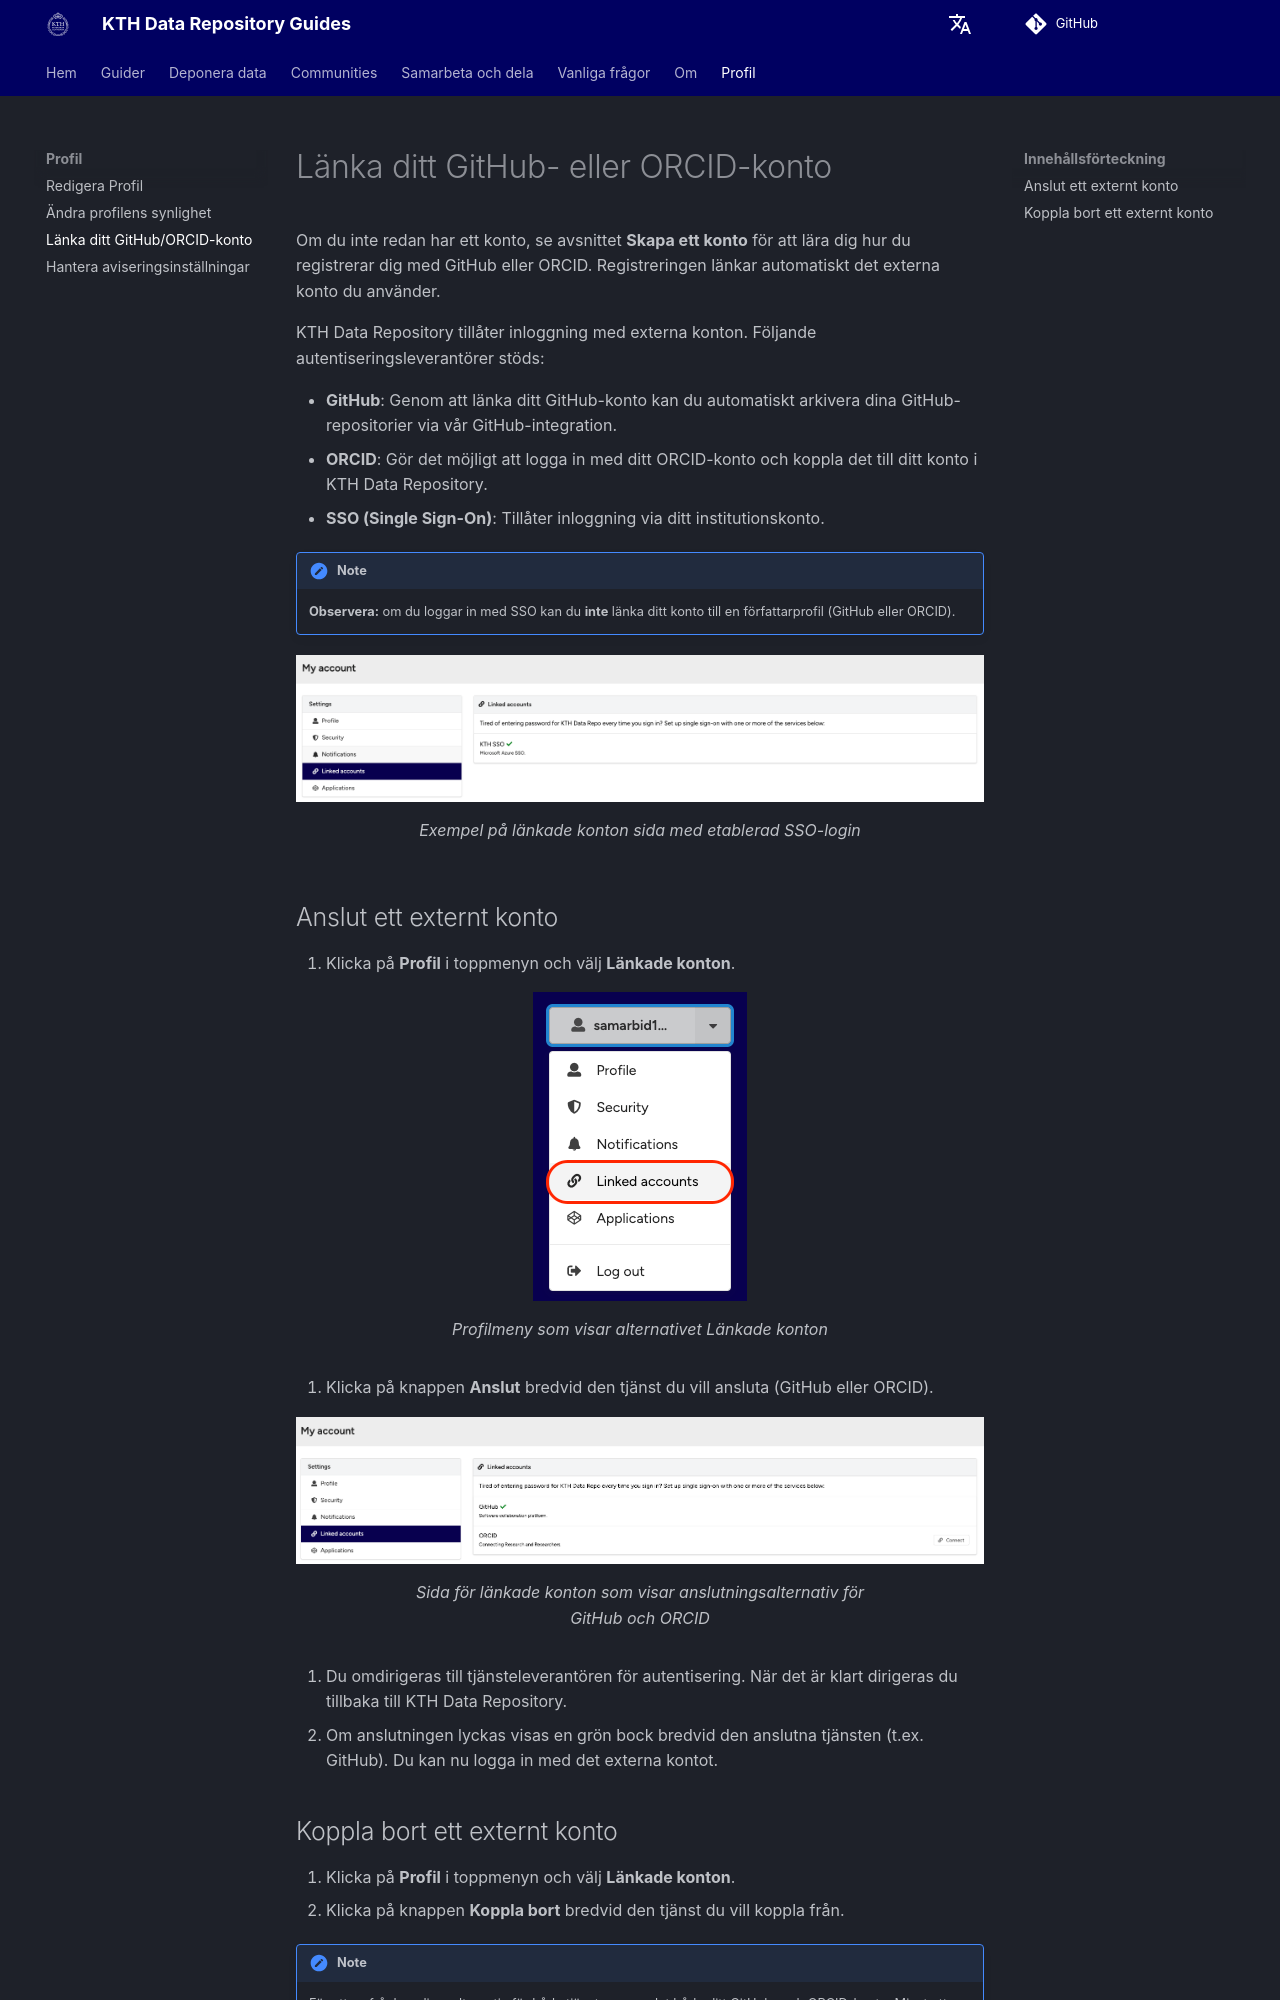

repository: KTH-Library/docs-kth-rdm · page: sv/profile/link_external_accounts/index.html · generator: mkdocs

# Länka ditt GitHub- eller ORCID-konto

Om du inte redan har ett konto, se avsnittet **Skapa ett konto** för att lära dig hur du registrerar dig med GitHub eller ORCID. Registreringen länkar automatiskt det externa konto du använder.

KTH Data Repository tillåter inloggning med externa konton. Följande autentiseringsleverantörer stöds:

- **GitHub**: Genom att länka ditt GitHub-konto kan du automatiskt arkivera dina GitHub-repositorier via vår GitHub-integration.
- **ORCID**: Gör det möjligt att logga in med ditt ORCID-konto och koppla det till ditt konto i KTH Data Repository.
- **SSO (Single Sign-On)**: Tillåter inloggning via ditt institutionskonto.
!!! note
     **Observera:** om du loggar in med SSO kan du **inte** länka ditt konto till en författarprofil (GitHub eller ORCID).

<figure markdown="span">
![Linked accounts page showing SSO connection](assets/images/linked_accounts_sso.png){ loading=lazy }
<figcaption>Exempel på länkade konton sida med etablerad SSO-login</figcaption>
</figure>

## Anslut ett externt konto

1. Klicka på **Profil** i toppmenyn och välj **Länkade konton**.

<figure markdown="span">
![Profilmeny med alternativet Länkade konton](assets/images/linked_account_menu.png){ loading=lazy }
<figcaption>Profilmeny som visar alternativet Länkade konton</figcaption>
</figure>
2. Klicka på knappen **Anslut** bredvid den tjänst du vill ansluta (GitHub eller ORCID).

<figure markdown="span">
![Sida för länkade konton med GitHub- och ORCID-alternativ](assets/images/linked_accounts_gh_orcid.png){ loading=lazy }
<figcaption>Sida för länkade konton som visar anslutningsalternativ för GitHub och ORCID</figcaption>
</figure>
3. Du omdirigeras till tjänsteleverantören för autentisering. När det är klart dirigeras du tillbaka till KTH Data Repository.
4. Om anslutningen lyckas visas en grön bock bredvid den anslutna tjänsten (t.ex. GitHub). Du kan nu logga in med det externa kontot.
